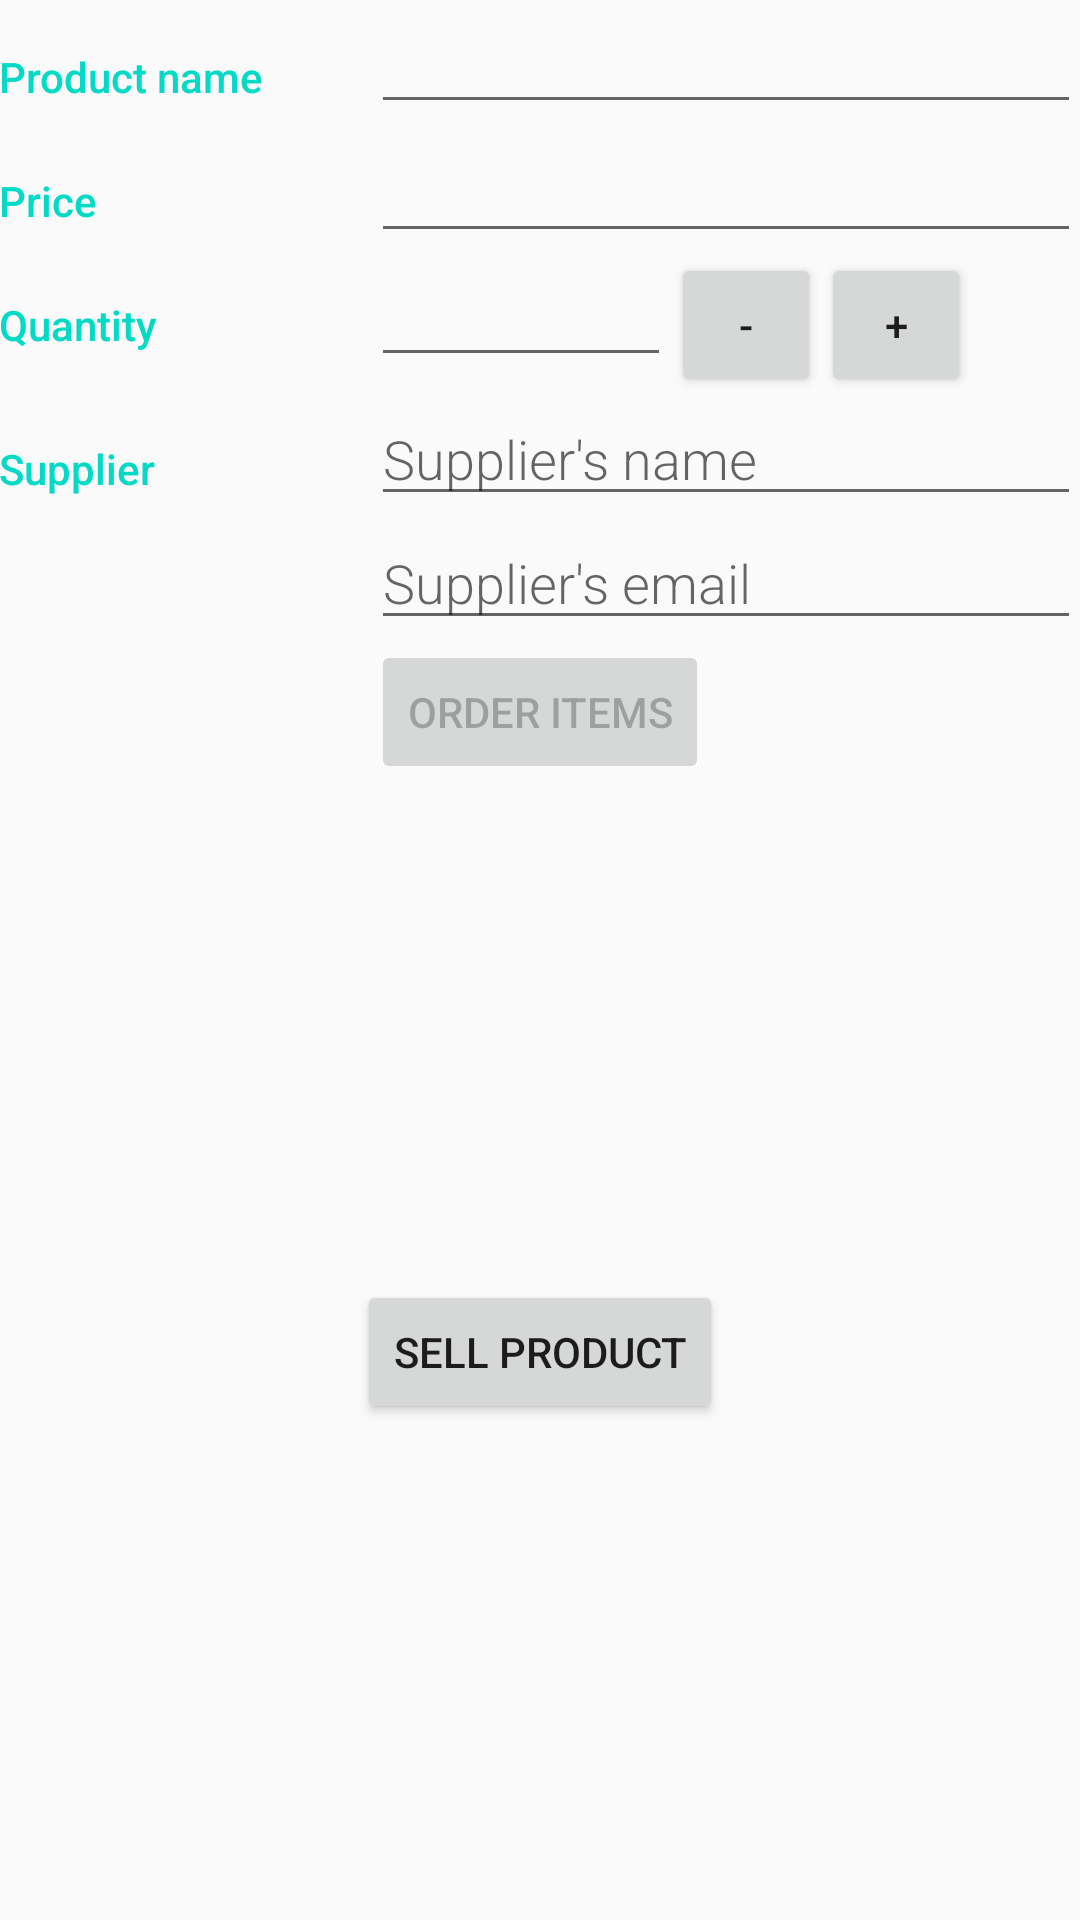

Android layout source for this screen:
<!-- AndroidManifest.xml: application theme AppTheme -->
<!-- res/layout/activity_editor.xml -->
<?xml version="1.0" encoding="utf-8"?>
<LinearLayout xmlns:android="http://schemas.android.com/apk/res/android"
    xmlns:tools="http://schemas.android.com/tools"
    android:layout_width="match_parent"
    android:layout_height="match_parent"
    android:orientation="vertical"
    android:padding="@dimen/activity_margin"
    tools:context=".EditorActivity"
    android:weightSum="1">

    <LinearLayout
        android:layout_width="match_parent"
        android:layout_height="wrap_content"
        android:orientation="horizontal">

        <TextView
            style="@style/CategoryStyle"
            android:text="@string/product_name" />

        <LinearLayout
            android:layout_width="0dp"
            android:layout_height="wrap_content"
            android:layout_weight="2"
            android:orientation="vertical"
            android:paddingLeft="4dp">

            <EditText
                android:id="@+id/edit_product_name"
                style="@style/EditorFieldStyle"
                android:inputType="textCapWords" />

        </LinearLayout>
    </LinearLayout>

    <LinearLayout
        android:id="@+id/container_price"
        android:layout_width="match_parent"
        android:layout_height="wrap_content"
        android:orientation="horizontal">

        <TextView
            style="@style/CategoryStyle"
            android:text="@string/category_price" />

        <RelativeLayout
            android:layout_width="0dp"
            android:layout_height="wrap_content"
            android:layout_weight="2"
            android:paddingLeft="4dp">

            <EditText
                android:id="@+id/edit_product_price"
                style="@style/EditorFieldStyle"
                android:inputType="numberDecimal"
                android:digits="0123456789.,"/>

        </RelativeLayout>
    </LinearLayout>

    <LinearLayout
        android:id="@+id/container_quantity"
        android:layout_width="match_parent"
        android:layout_height="wrap_content"
        android:orientation="horizontal">

        <TextView
            style="@style/CategoryStyle"
            android:text="@string/category_quantity" />

        <RelativeLayout
            android:layout_width="0dp"
            android:layout_height="wrap_content"
            android:layout_weight="2"
            android:paddingLeft="4dp">

            <EditText
                android:id="@+id/edit_product_quantity"
                style="@style/EditorFieldStyle"
                android:layout_width="100dp"
                android:inputType="number" />

            <Button
                android:id="@+id/sub_quantity"
                android:layout_width="50dp"
                android:layout_height="wrap_content"
                android:layout_toRightOf="@id/edit_product_quantity"
                android:text="-"/>

            <Button
                android:id="@+id/add_quantity"
                android:layout_width="50dp"
                android:layout_height="wrap_content"
                android:layout_toRightOf="@id/sub_quantity"
                android:text="+"/>

        </RelativeLayout>
    </LinearLayout>

    <LinearLayout
        android:layout_width="match_parent"
        android:layout_height="wrap_content"
        android:orientation="horizontal">

        <TextView
            style="@style/CategoryStyle"
            android:text="@string/supplier_overview" />

        <LinearLayout
            android:layout_width="0dp"
            android:layout_height="wrap_content"
            android:layout_weight="2"
            android:orientation="vertical"
            android:paddingLeft="4dp">

            <EditText
                android:id="@+id/edit_product_supplier"
                style="@style/EditorFieldStyle"
                android:hint="@string/hint_supplier"
                android:inputType="textCapWords" />

            <EditText
                android:id="@+id/edit_product_supplier_email"
                style="@style/EditorFieldStyle"
                android:hint="@string/hint_supplier_email"
                android:inputType="textEmailAddress" />

            <Button
                android:id="@+id/order_items"
                android:layout_width="wrap_content"
                android:layout_height="wrap_content"
                android:enabled="false"
                android:text="@string/order_items"/>

        </LinearLayout>
    </LinearLayout>

    <RelativeLayout
        android:id="@+id/container_sell"
        android:layout_width="match_parent"
        android:layout_height="match_parent"
        android:orientation="horizontal">

        <Button
            android:id="@+id/sell_product"
            android:layout_width="wrap_content"
            android:layout_height="wrap_content"
            android:layout_centerInParent="true"
            android:text="@string/sell_product" />

    </RelativeLayout>

</LinearLayout>
<!-- resources referenced by this layout -->
<resources>
  <string name="category_price">Price</string>
  <string name="category_quantity">Quantity</string>
  <string name="hint_supplier">Supplier\'s name</string>
  <string name="hint_supplier_email">Supplier\'s email</string>
  <string name="order_items">Order items</string>
  <string name="product_name">Product name</string>
  <string name="sell_product">Sell product</string>
  <string name="supplier_overview">Supplier</string>
  <style name="CategoryStyle">
          <item name="android:layout_height">wrap_content</item>
          <item name="android:layout_width">0dp</item>
          <item name="android:layout_weight">1</item>
          <item name="android:paddingTop">16dp</item>
          <item name="android:textColor">@color/colorAccent</item>
          <item name="android:fontFamily">sans-serif-medium</item>
          <item name="android:textAppearance">?android:textAppearanceSmall</item>
      </style>
  <style name="EditorFieldStyle">
          <item name="android:layout_height">wrap_content</item>
          <item name="android:layout_width">match_parent</item>
          <item name="android:fontFamily">sans-serif-light</item>
          <item name="android:layout_weight">2</item>
          <item name="android:textAppearance">?android:textAppearanceMedium</item>
      </style>
  <style name="AppTheme" parent="Theme.AppCompat.Light.DarkActionBar">
          
          <item name="colorPrimary">@color/colorPrimary</item>
          <item name="colorPrimaryDark">@color/colorPrimaryDark</item>
          <item name="colorAccent">@color/colorAccent</item>
      </style>
  <!-- not gathered from this repository: default colours our renderer supplied (Android Studio template values) -->
  <color name="colorPrimary">#FF6200EE</color>
  <color name="colorPrimaryDark">#FF3700B3</color>
  <color name="colorAccent">#FF03DAC5</color>
</resources>
